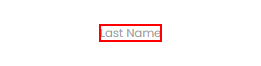
Workflow: UI Synchronization

Step 1: Find Element 'LABEL' on the label 'Last Name'

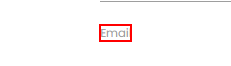
Step 2: Find Element 'LABEL' on the label 'Email'
